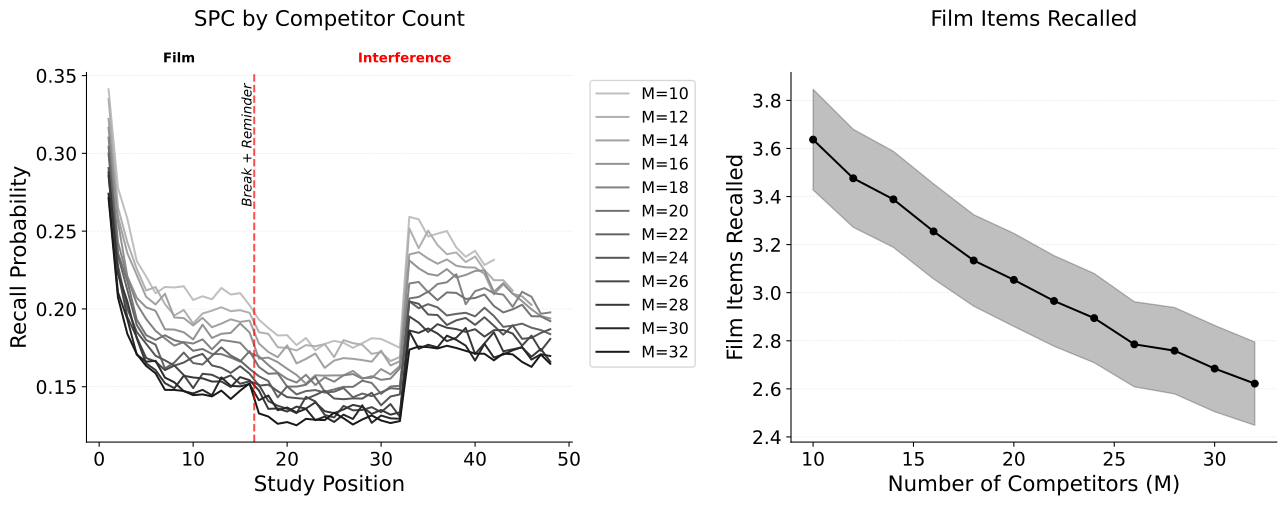

The file beside this chart, header and first rows:
value, mean, ci_lower, ci_upper
10, 3.637, 3.427, 3.846
12, 3.476, 3.272, 3.68
14, 3.388, 3.189, 3.588
16, 3.255, 3.057, 3.453
18, 3.134, 2.944, 3.324
20, 3.053, 2.86, 3.247
22, 2.966, 2.777, 3.154
24, 2.894, 2.709, 3.08
26, 2.785, 2.608, 2.962
28, 2.759, 2.579, 2.938
30, 2.684, 2.505, 2.864
32, 2.622, 2.448, 2.795
